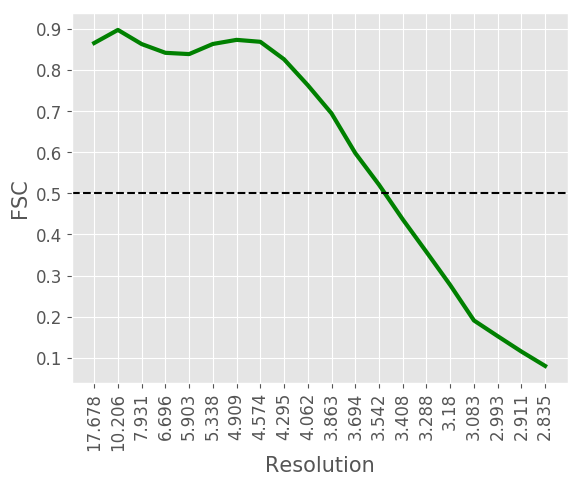

The file beside this chart, header and first rows:
#resolution, fsc
17.68, 0.8657
10.21, 0.8976
7.931, 0.8632
6.696, 0.8419
5.903, 0.8388
5.338, 0.8634
4.909, 0.8734
4.574, 0.8687
4.295, 0.8261
4.062, 0.7631
3.863, 0.6945
3.694, 0.598
3.542, 0.5209
3.408, 0.4367
3.288, 0.3573
3.18, 0.2769
3.083, 0.1907
2.993, 0.1525
2.911, 0.115
2.835, 0.08
